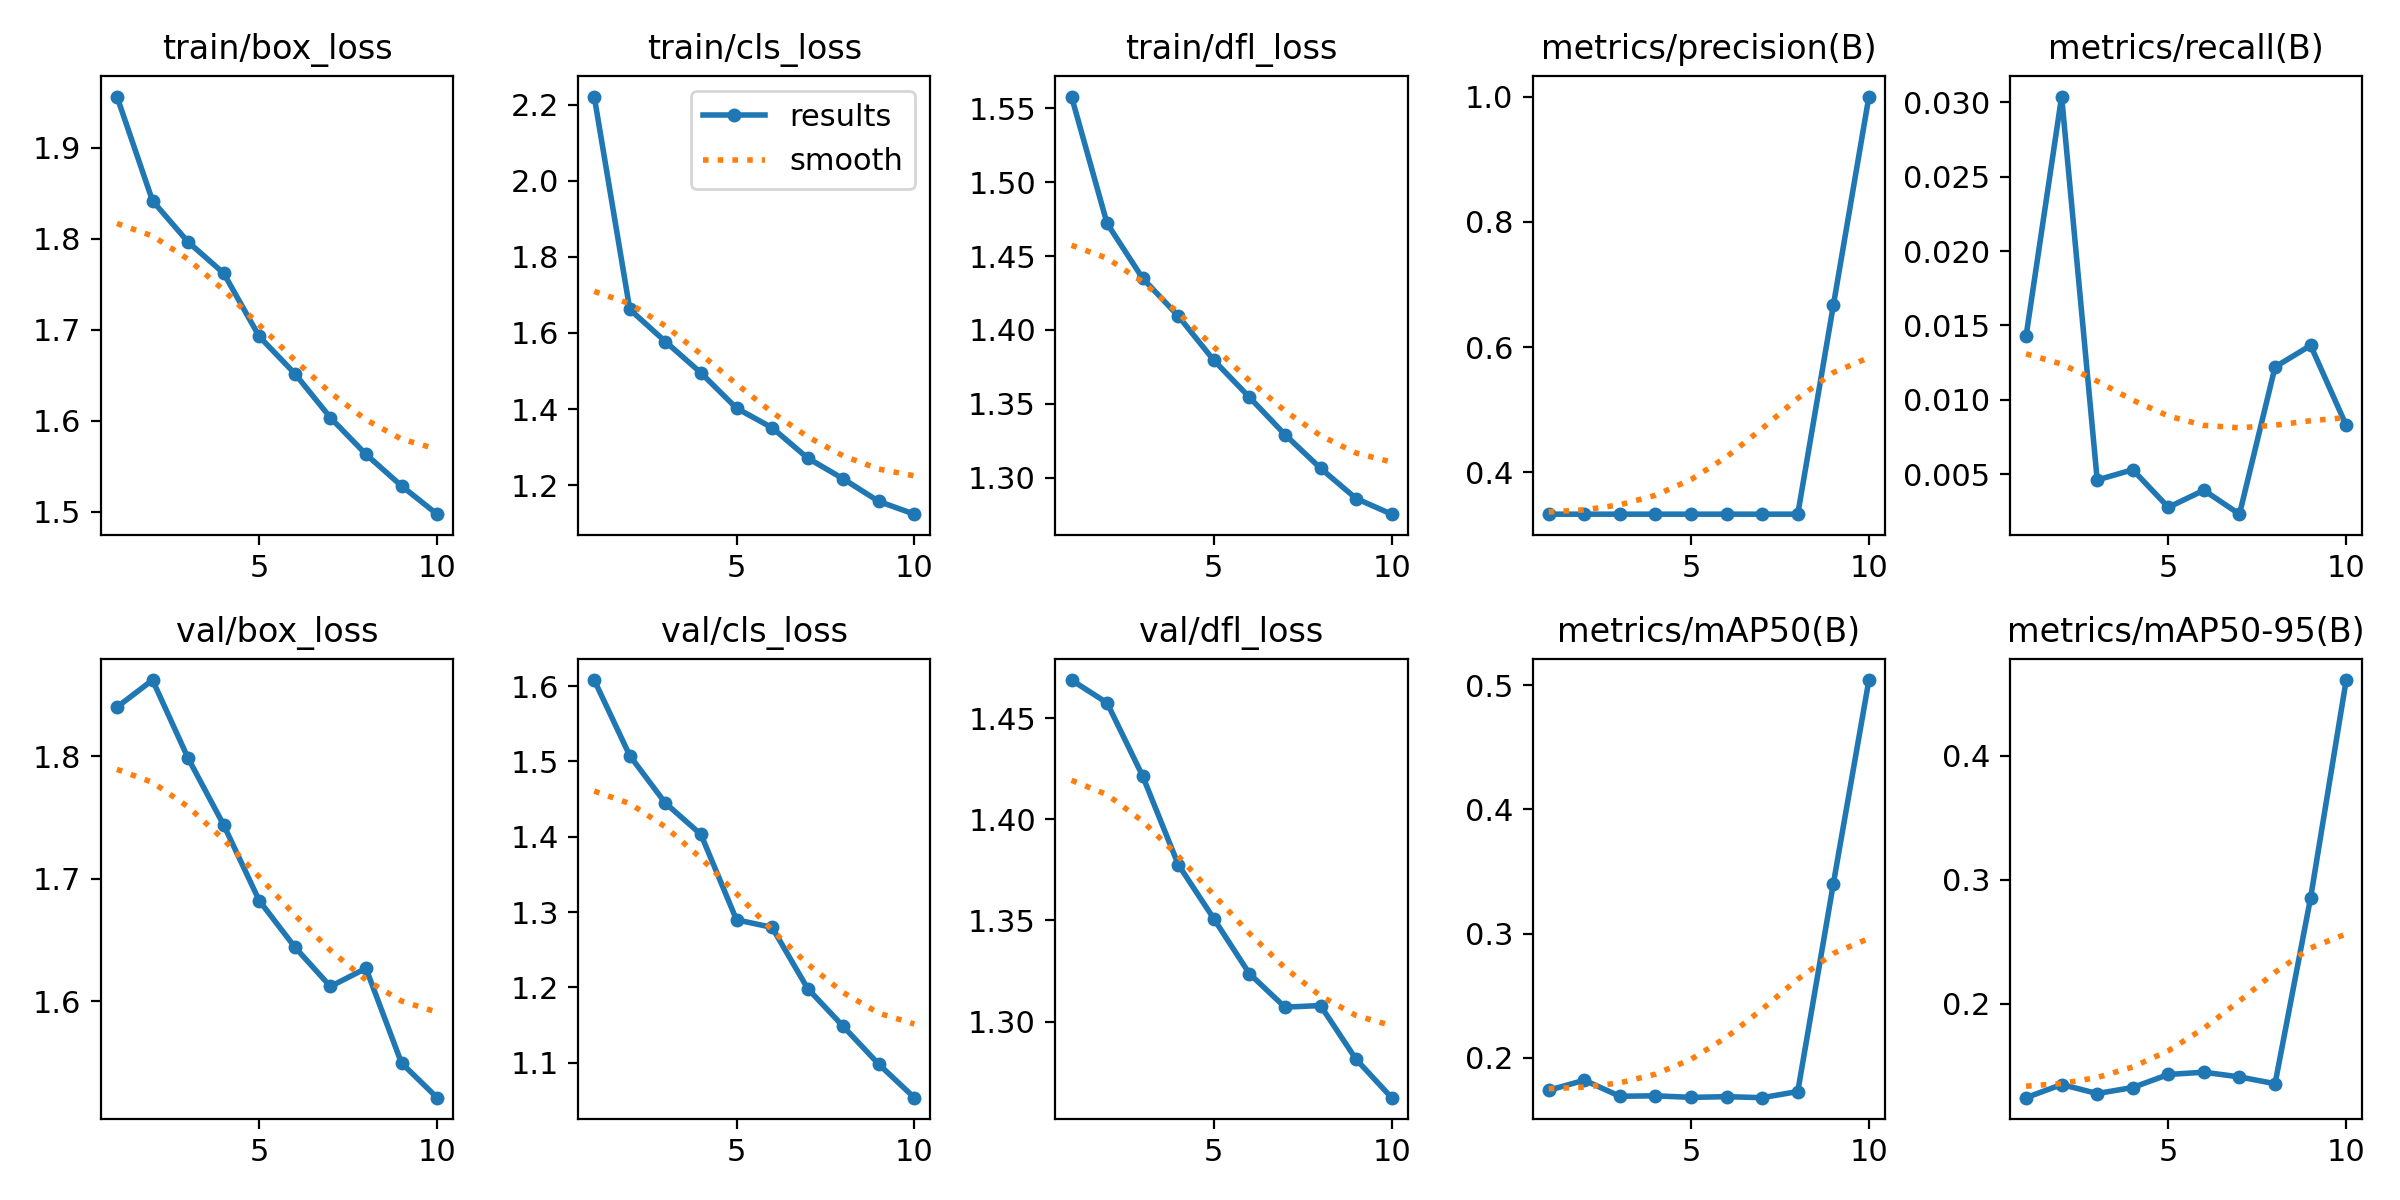

The data file committed next to this chart (first rows):
epoch, train/box_loss, train/cls_loss, train/dfl_loss, metrics/precision(B), metrics/recall(B), metrics/mAP50(B), metrics/mAP50-95(B), val/box_loss, val/cls_loss, val/dfl_loss, lr/pg0, lr/pg1, lr/pg2
1, 1.957, 2.221, 1.558, 0.3333, 0.01427, 0.1738, 0.1243, 1.84, 1.608, 1.469, 0.0004756, 0.0004756, 0.0004756
2, 1.842, 1.662, 1.472, 0.3333, 0.03039, 0.1819, 0.1349, 1.862, 1.508, 1.458, 0.0008577, 0.0008577, 0.0008577
3, 1.797, 1.577, 1.435, 0.3333, 0.0046, 0.169, 0.1277, 1.798, 1.445, 1.421, 0.001146, 0.001146, 0.001146
4, 1.762, 1.495, 1.409, 0.3333, 0.00529, 0.1693, 0.1325, 1.744, 1.403, 1.378, 0.001005, 0.001005, 0.001005
5, 1.693, 1.402, 1.379, 0.3333, 0.00276, 0.1681, 0.143, 1.682, 1.29, 1.351, 0.0008631, 0.0008631, 0.0008631
6, 1.652, 1.351, 1.355, 0.3333, 0.00391, 0.1686, 0.1448, 1.644, 1.28, 1.324, 0.0007216, 0.0007216, 0.0007216
7, 1.603, 1.271, 1.329, 0.3333, 0.0023, 0.1678, 0.1411, 1.612, 1.198, 1.307, 0.0005802, 0.0005802, 0.0005802
8, 1.563, 1.217, 1.306, 0.3333, 0.0122, 0.1728, 0.1356, 1.627, 1.148, 1.308, 0.0004387, 0.0004387, 0.0004387
9, 1.528, 1.157, 1.286, 0.6667, 0.01365, 0.3402, 0.2856, 1.55, 1.098, 1.281, 0.0002972, 0.0002972, 0.0002972
10, 1.497, 1.124, 1.275, 1, 0.00828, 0.5041, 0.4611, 1.521, 1.053, 1.262, 0.0001558, 0.0001558, 0.0001558
